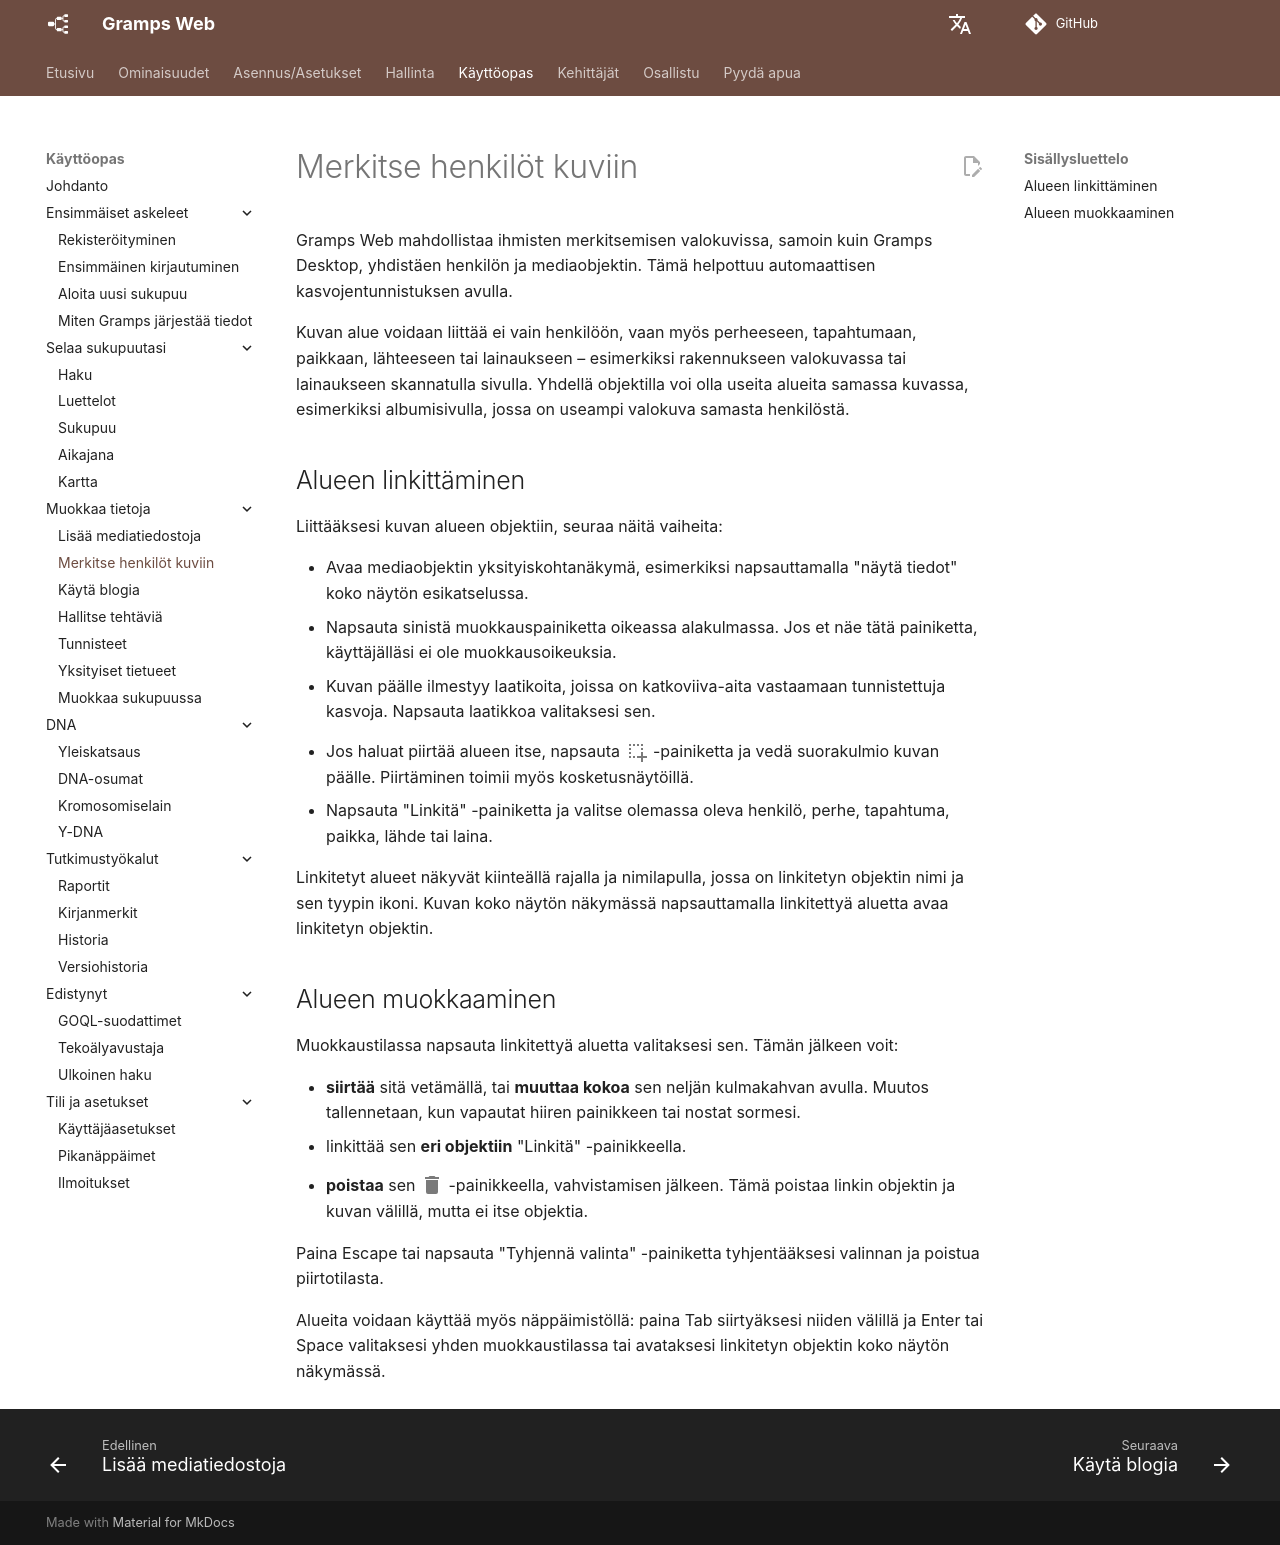

repository: gramps-project/gramps-web-docs · page: fi/user-guide/tagging/index.html · generator: mkdocs

Gramps Web mahdollistaa ihmisten merkitsemisen valokuvissa, samoin kuin Gramps Desktop, yhdistäen henkilön ja mediaobjektin. Tämä helpottuu automaattisen kasvojentunnistuksen avulla.

Kuvan alue voidaan liittää ei vain henkilöön, vaan myös perheeseen, tapahtumaan, paikkaan, lähteeseen tai lainaukseen – esimerkiksi rakennukseen valokuvassa tai lainaukseen skannatulla sivulla. Yhdellä objektilla voi olla useita alueita samassa kuvassa, esimerkiksi albumisivulla, jossa on useampi valokuva samasta henkilöstä.

## Alueen linkittäminen

Liittääksesi kuvan alueen objektiin, seuraa näitä vaiheita:

- Avaa mediaobjektin yksityiskohtanäkymä, esimerkiksi napsauttamalla "näytä tiedot" koko näytön esikatselussa.
- Napsauta sinistä muokkauspainiketta oikeassa alakulmassa. Jos et näe tätä painiketta, käyttäjälläsi ei ole muokkausoikeuksia.
- Kuvan päälle ilmestyy laatikoita, joissa on katkoviiva-aita vastaamaan tunnistettuja kasvoja. Napsauta laatikkoa valitaksesi sen.
- Jos haluat piirtää alueen itse, napsauta
<svg style="width:24px;height:24px;top:6px;position:relative;opacity:0.6;" viewBox="0 0 24 24">
    <path fill="currentColor" d="M13,17H17V13H19V17H23V19H19V23H17V19H13V17M11,17V19H9V17H11M7,17V19H5V17H7M19,9V11H17V9H19M19,5V7H17V5H19M15,5V7H13V5H15M11,5V7H9V5H11M7,5V7H5V5H7M7,13V15H5V13H7M7,9V11H5V9H7Z" />
</svg>
-painiketta ja vedä suorakulmio kuvan päälle. Piirtäminen toimii myös kosketusnäytöillä.
- Napsauta "Linkitä" -painiketta ja valitse olemassa oleva henkilö, perhe, tapahtuma, paikka, lähde tai laina.

Linkitetyt alueet näkyvät kiinteällä rajalla ja nimilapulla, jossa on linkitetyn objektin nimi ja sen tyypin ikoni. Kuvan koko näytön näkymässä napsauttamalla linkitettyä aluetta avaa linkitetyn objektin.

## Alueen muokkaaminen

Muokkaustilassa napsauta linkitettyä aluetta valitaksesi sen. Tämän jälkeen voit:

- **siirtää** sitä vetämällä, tai **muuttaa kokoa** sen neljän kulmakahvan avulla. Muutos tallennetaan, kun vapautat hiiren painikkeen tai nostat sormesi.
- linkittää sen **eri objektiin** "Linkitä" -painikkeella.
- **poistaa** sen
<svg style="width:24px;height:24px;top:6px;position:relative;opacity:0.6;" viewBox="0 0 24 24">
    <path fill="currentColor" d="M19,4H15.5L14.5,3H9.5L8.5,4H5V6H19M6,19A2,2 0 0,0 8,21H16A2,2 0 0,0 18,19V7H6V19Z" />
</svg>
-painikkeella, vahvistamisen jälkeen. Tämä poistaa linkin objektin ja kuvan välillä, mutta ei itse objektia.

Paina Escape tai napsauta "Tyhjennä valinta" -painiketta tyhjentääksesi valinnan ja poistua piirtotilasta.

Alueita voidaan käyttää myös näppäimistöllä: paina Tab siirtyäksesi niiden välillä ja Enter tai Space valitaksesi yhden muokkaustilassa tai avataksesi linkitetyn objektin koko näytön näkymässä.
